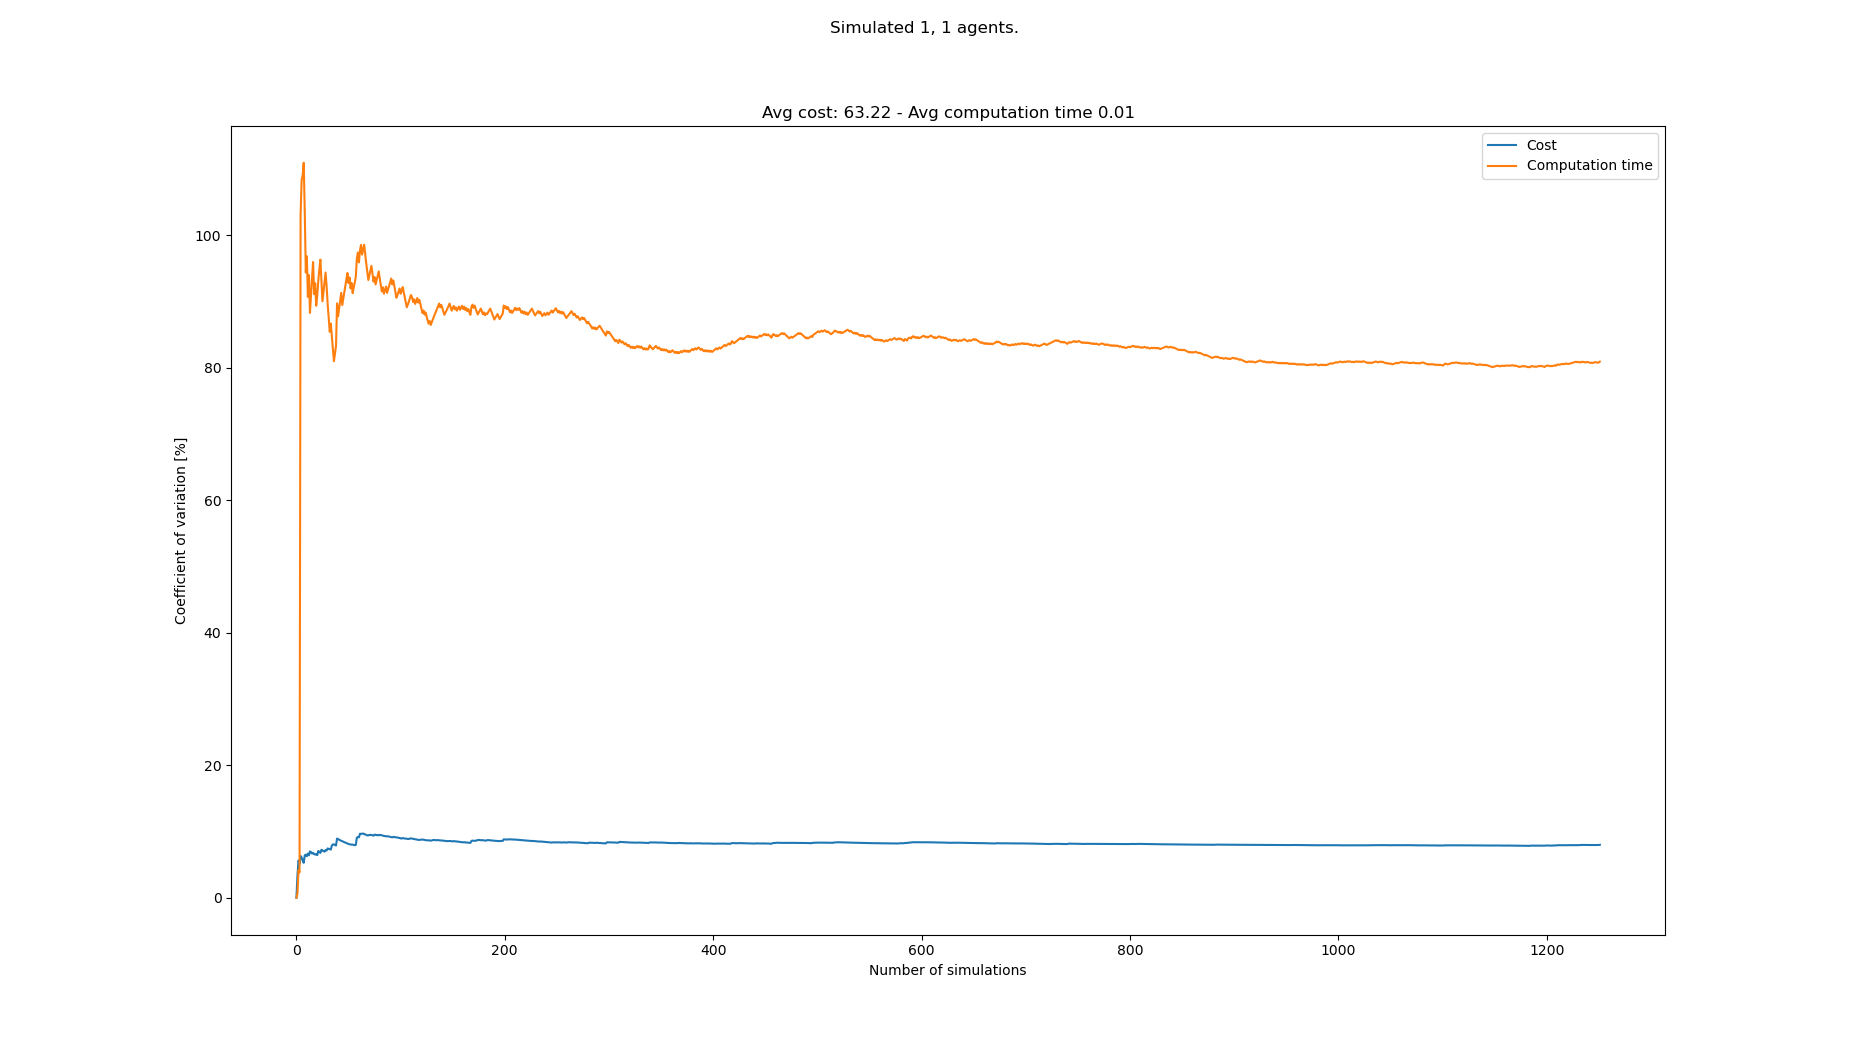

Source data for this figure (header and first rows):
starts, goals, Cost, Cost_var, Cost_mean, Cost_std, Computation time, Computation time_var, Computation time_mean, Computation time_std
[(7, 0), (4, 21)], [(5, 21), (0, 0)], 58, 0.0, 58.0, 0.0, 0.001576, 0.0, 0.001576, 0.0
[(1, 0), (4, 21)], [(7, 21), (8, 0)], 62, 3.333, 60.0, 2.0, 0.001596, 0.6207, 0.001586, 9.842000000000357e-06
[(6, 0), (2, 21)], [(8, 21), (2, 0)], 54, 5.631, 58.0, 3.266, 0.00145, 4.187, 0.00154, 6.449949087826578e-05
[(2, 0), (5, 21)], [(0, 21), (8, 0)], 56, 5.144, 57.5, 2.958, 0.001586, 3.82, 0.001552, 5.928123517342966e-05
[(6, 0), (3, 21)], [(7, 21), (7, 0)], 64, 6.309, 58.8, 3.709, 0.009807, 103.1, 0.003203, 0.003302
[(6, 0), (1, 21)], [(5, 21), (3, 0)], 56, 6.074, 58.33, 3.543, 0.001188, 108.4, 0.002867, 0.003107
[(2, 0), (5, 21)], [(4, 21), (8, 0)], 58, 5.632, 58.29, 3.283, 0.00151, 109.1, 0.002673, 0.002915
[(4, 0), (7, 21)], [(2, 21), (6, 0)], 58, 5.274, 58.25, 3.072, 0.001242, 111, 0.002494, 0.002768
[(2, 0), (6, 21)], [(8, 21), (4, 0)], 66, 6.402, 59.11, 3.784, 0.009251, 103.7, 0.003245, 0.003364
[(1, 0), (3, 21)], [(3, 21), (0, 0)], 64, 6.507, 59.6, 3.878, 0.008481, 94.39, 0.003769, 0.003557
[(2, 0), (6, 21)], [(3, 21), (4, 0)], 58, 6.267, 59.45, 3.726, 0.001524, 96.86, 0.003565, 0.003453
[(1, 0), (5, 21)], [(2, 21), (3, 0)], 66, 6.667, 60.0, 4.0, 0.009331, 90.72, 0.004045, 0.00367
[(4, 0), (6, 21)], [(2, 21), (3, 0)], 60, 6.405, 60.0, 3.843, 0.001269, 94.02, 0.003832, 0.003602
[(6, 0), (4, 21)], [(5, 21), (5, 0)], 68, 6.996, 60.57, 4.238, 0.008657, 88.29, 0.004176, 0.003687
[(3, 0), (0, 21)], [(8, 21), (7, 0)], 64, 6.879, 60.8, 4.183, 0.001352, 91.05, 0.003988, 0.003631
[(1, 0), (7, 21)], [(7, 21), (3, 0)], 62, 6.67, 60.88, 4.06, 0.001316, 93.56, 0.003821, 0.003575
[(4, 0), (6, 21)], [(1, 21), (5, 0)], 56, 6.771, 60.59, 4.102, 0.001231, 95.98, 0.003669, 0.003521
[(7, 0), (6, 21)], [(2, 21), (7, 0)], 60, 6.588, 60.56, 3.989, 0.007971, 91.13, 0.003908, 0.003561
[(7, 0), (0, 21)], [(6, 21), (7, 0)], 64, 6.517, 60.74, 3.958, 0.001493, 92.79, 0.00378, 0.003508
[(6, 0), (0, 21)], [(0, 21), (3, 0)], 66, 6.598, 61.0, 4.025, 0.009347, 89.38, 0.004059, 0.003628
[(8, 0), (0, 21)], [(7, 21), (6, 0)], 62, 6.444, 61.05, 3.934, 0.001517, 90.95, 0.003938, 0.003582
[(1, 0), (6, 21)], [(2, 21), (7, 0)], 52, 7.059, 60.64, 4.28, 0.001108, 93.16, 0.003809, 0.003548
[(1, 0), (3, 21)], [(6, 21), (7, 0)], 60, 6.911, 60.61, 4.188, 0.00128, 94.85, 0.003699, 0.003509
[(6, 0), (1, 21)], [(7, 21), (7, 0)], 62, 6.774, 60.67, 4.11, 0.001308, 96.34, 0.0036, 0.003468
[(6, 0), (5, 21)], [(2, 21), (2, 0)], 70, 7.245, 61.04, 4.422, 0.009082, 93.32, 0.003819, 0.003564
[(4, 0), (1, 21)], [(2, 21), (8, 0)], 64, 7.152, 61.15, 4.374, 0.007683, 90.05, 0.003967, 0.003573
[(6, 0), (8, 21)], [(2, 21), (7, 0)], 62, 7.02, 61.19, 4.295, 0.001327, 91.51, 0.00387, 0.003541
[(6, 0), (1, 21)], [(8, 21), (5, 0)], 58, 6.974, 61.07, 4.259, 0.001224, 93.02, 0.003775, 0.003512
[(2, 0), (8, 21)], [(0, 21), (6, 0)], 54, 7.199, 60.83, 4.379, 0.001249, 94.39, 0.003688, 0.003481
[(0, 0), (3, 21)], [(5, 21), (2, 0)], 64, 7.128, 60.93, 4.343, 0.009639, 92.26, 0.003886, 0.003586
[(8, 0), (8, 21)], [(7, 21), (4, 0)], 70, 7.453, 61.23, 4.563, 0.008024, 89.61, 0.00402, 0.003602
[(0, 0), (1, 21)], [(3, 21), (1, 0)], 64, 7.367, 61.31, 4.517, 0.009109, 87.45, 0.004179, 0.003654
[(7, 0), (8, 21)], [(4, 21), (2, 0)], 66, 7.355, 61.45, 4.52, 0.009252, 85.45, 0.004333, 0.003702
[(4, 0), (7, 21)], [(3, 21), (5, 0)], 60, 7.262, 61.41, 4.46, 0.001401, 86.68, 0.004246, 0.003681
[(3, 0), (3, 21)], [(0, 21), (5, 0)], 74, 7.884, 61.77, 4.87, 0.009024, 84.74, 0.004383, 0.003714
[(0, 0), (0, 21)], [(6, 21), (3, 0)], 70, 8.047, 62.0, 4.989, 0.008536, 82.81, 0.004498, 0.003725
[(0, 0), (0, 21)], [(7, 21), (5, 0)], 68, 8.07, 62.16, 5.016, 0.008434, 80.99, 0.004605, 0.00373
[(7, 0), (7, 21)], [(6, 21), (1, 0)], 62, 7.963, 62.16, 4.95, 0.001433, 82.17, 0.004521, 0.003715
[(1, 0), (5, 21)], [(4, 21), (4, 0)], 60, 7.887, 62.1, 4.898, 0.001396, 83.32, 0.004441, 0.0037
[(1, 0), (6, 21)], [(0, 21), (2, 0)], 80, 8.93, 62.55, 5.585, 0.01915, 89.74, 0.004809, 0.004315
[(1, 0), (2, 21)], [(1, 21), (1, 0)], 60, 8.851, 62.49, 5.531, 0.008351, 87.79, 0.004895, 0.004297
[(1, 0), (5, 21)], [(6, 21), (7, 0)], 60, 8.775, 62.43, 5.478, 0.001303, 89.01, 0.00481, 0.004281
[(0, 0), (7, 21)], [(6, 21), (4, 0)], 62, 8.674, 62.42, 5.414, 0.001306, 90.18, 0.004728, 0.004264
[(3, 0), (2, 21)], [(1, 21), (7, 0)], 60, 8.602, 62.36, 5.364, 0.001273, 91.33, 0.00465, 0.004246
[(1, 0), (2, 21)], [(6, 21), (4, 0)], 66, 8.538, 62.44, 5.331, 0.008637, 89.48, 0.004738, 0.00424
[(0, 0), (8, 21)], [(5, 21), (7, 0)], 60, 8.471, 62.39, 5.285, 0.001406, 90.48, 0.004666, 0.004222
[(7, 0), (1, 21)], [(8, 21), (8, 0)], 64, 8.384, 62.43, 5.234, 0.001337, 91.49, 0.004595, 0.004204
[(4, 0), (0, 21)], [(5, 21), (4, 0)], 60, 8.322, 62.38, 5.191, 0.00126, 92.52, 0.004526, 0.004187
[(5, 0), (0, 21)], [(6, 21), (5, 0)], 60, 8.26, 62.33, 5.148, 0.001416, 93.4, 0.004462, 0.004167
[(2, 0), (6, 21)], [(7, 21), (2, 0)], 62, 8.178, 62.32, 5.097, 0.001311, 94.32, 0.004399, 0.004149
[(3, 0), (8, 21)], [(8, 21), (6, 0)], 66, 8.13, 62.39, 5.072, 0.0104, 92.8, 0.004517, 0.004192
[(4, 0), (0, 21)], [(5, 21), (2, 0)], 60, 8.074, 62.35, 5.034, 0.001394, 93.64, 0.004457, 0.004173
[(5, 0), (7, 21)], [(5, 21), (4, 0)], 66, 8.029, 62.42, 5.011, 0.008638, 92, 0.004535, 0.004173
[(0, 0), (8, 21)], [(3, 21), (4, 0)], 58, 8.021, 62.33, 5.0, 0.001386, 92.82, 0.004477, 0.004156
[(5, 0), (4, 21)], [(8, 21), (5, 0)], 68, 8.027, 62.44, 5.012, 0.009007, 91.28, 0.00456, 0.004162
[(0, 0), (8, 21)], [(5, 21), (6, 0)], 60, 7.977, 62.39, 4.977, 0.001284, 92.14, 0.004501, 0.004147
[(3, 0), (5, 21)], [(8, 21), (1, 0)], 60, 7.929, 62.35, 4.944, 0.001422, 92.88, 0.004447, 0.004131
[(5, 0), (1, 21)], [(7, 21), (4, 0)], 56, 7.985, 62.24, 4.97, 0.001193, 93.75, 0.004391, 0.004117
[(3, 0), (8, 21)], [(1, 21), (0, 0)], 84, 9.059, 62.61, 5.672, 0.01846, 96.5, 0.004629, 0.004468
[(6, 0), (0, 21)], [(7, 21), (0, 0)], 54, 9.175, 62.47, 5.731, 0.001139, 97.41, 0.004571, 0.004453
... 1,183 more rows
